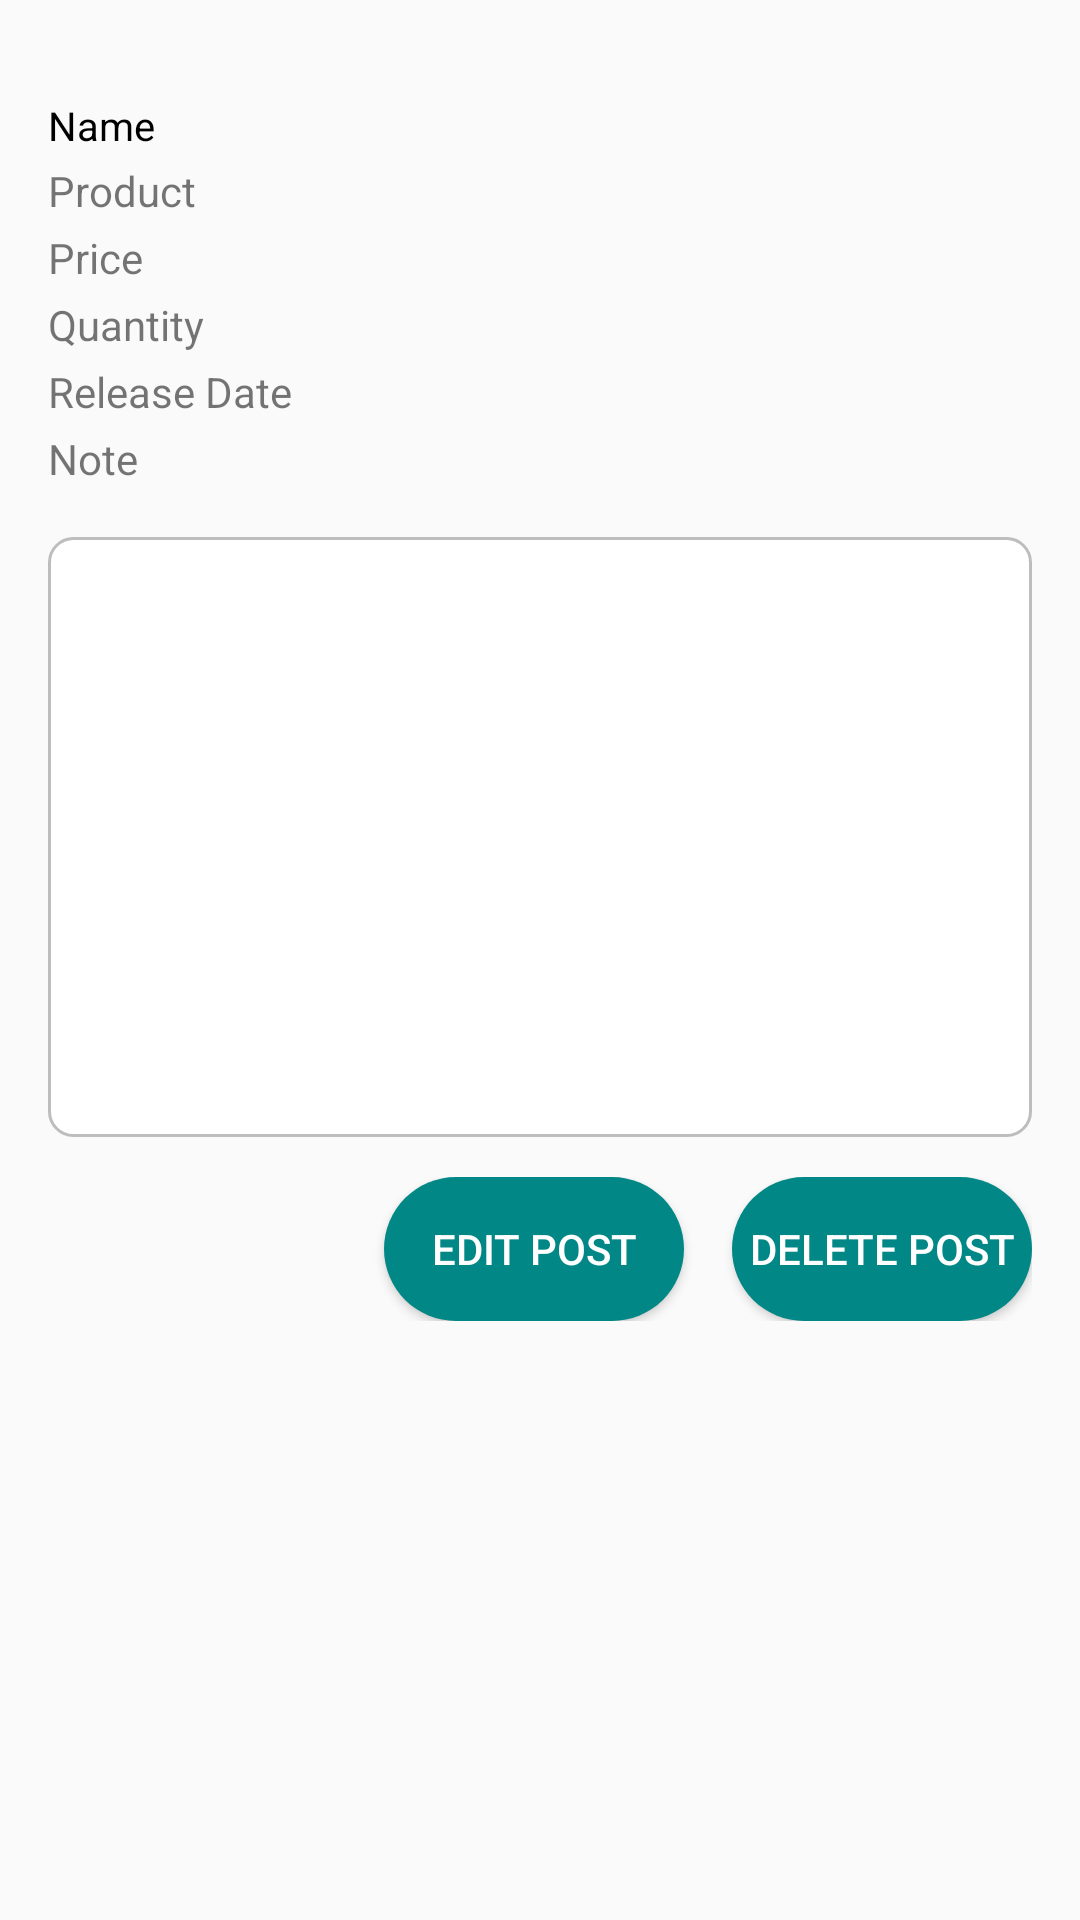

Here is an Android app screen rendered from its layout file. Give the layout XML and the strings, colors and styles it references.
<!-- AndroidManifest.xml: application theme Theme.AgroChain -->
<!-- res/layout/self_item_post.xml -->
<?xml version="1.0" encoding="utf-8"?>
<LinearLayout xmlns:android="http://schemas.android.com/apk/res/android"
    android:layout_width="match_parent"
    android:layout_height="wrap_content"
    android:orientation="vertical"
    android:padding="16dp">

    <TextView
        android:id="@+id/tvPostName"
        android:layout_width="match_parent"
        android:layout_height="wrap_content"
        android:text="Name"
        android:layout_marginTop="50px"
        android:textSize="40px"
        android:textAppearance="?attr/textAppearanceHeadline6" />

    <TextView
        android:id="@+id/tvPostProduct"
        android:layout_marginTop="10px"
        android:layout_width="match_parent"
        android:layout_height="wrap_content"
        android:text="Product" />

    <TextView
        android:id="@+id/tvPostPrice"
        android:layout_marginTop="10px"
        android:layout_width="match_parent"
        android:layout_height="wrap_content"
        android:text="Price" />

    <TextView
        android:id="@+id/tvPostQuantity"
        android:layout_width="match_parent"
        android:layout_marginTop="10px"
        android:layout_height="wrap_content"
        android:text="Quantity" />

    <TextView
        android:id="@+id/tvPostReleaseDate"
        android:layout_width="match_parent"
        android:layout_height="wrap_content"
        android:layout_marginTop="10px"
        android:text="Release Date" />

    <TextView
        android:id="@+id/tvPostNote"
        android:layout_width="match_parent"
        android:layout_height="wrap_content"
        android:layout_marginTop="10px"
        android:layout_marginBottom="50px"
        android:text="Note" />

    <ImageView
        android:id="@+id/imgPostImage"
        android:layout_width="match_parent"
        android:textColor="@android:color/black"
        android:background="@drawable/rounded_edittext"
        android:layout_height="200dp"
        android:scaleType="centerCrop" />

    <LinearLayout
        android:layout_width="match_parent"
        android:layout_height="wrap_content"
        android:layout_marginTop="40px"
        android:orientation="horizontal"
        android:gravity="end">

        <Button
            android:id="@+id/btnEditPost"
            android:layout_width="300px"
            android:layout_height="wrap_content"
            android:textColor="@android:color/white"
            android:background="@drawable/rounded_button"
            android:text="Edit Post" />

        <Button
            android:id="@+id/btnDeletePost"
            android:layout_width="300px"
            android:layout_height="wrap_content"
            android:textColor="@android:color/white"
            android:background="@drawable/rounded_button"
            android:text="Delete Post"
            android:layout_marginStart="16dp"/>
    </LinearLayout>
</LinearLayout>
<!-- resources referenced by this layout -->
<resources>
  <!-- drawable rounded_button (drawable) -->
  <shape xmlns:android="http://schemas.android.com/apk/res/android">
      <solid android:color="@color/teal_700" />
      <corners android:radius="25dp" />
  </shape>
  <!-- drawable rounded_edittext (drawable) -->
  <shape xmlns:android="http://schemas.android.com/apk/res/android" android:shape="rectangle">
      <solid android:color="#FFFFFF" />
      <corners android:radius="8dp" />
      <stroke android:width="1dp" android:color="#BDBDBD" />
  </shape>
  <style name="Theme.AgroChain" parent="Theme.AppCompat.Light.NoActionBar" />
  <color name="teal_700">#FF018786</color>
</resources>
